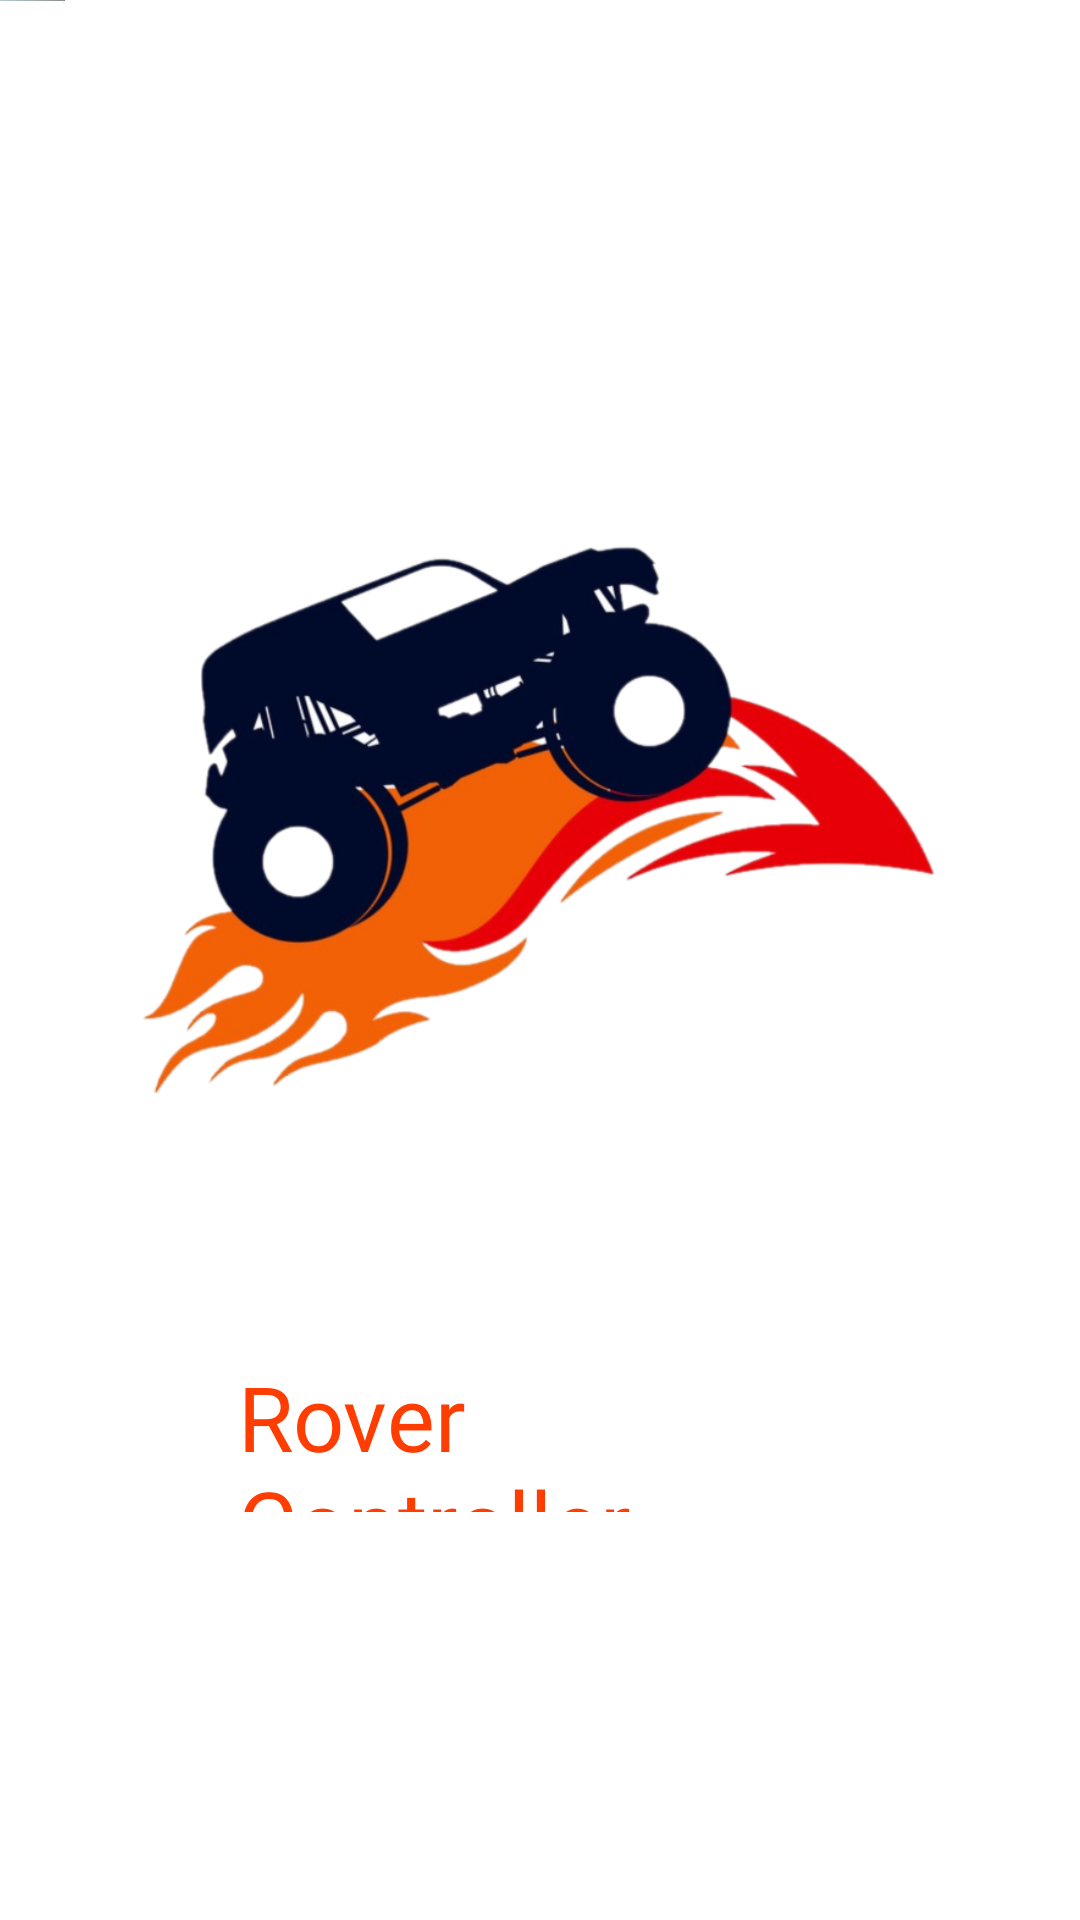

This screen was rendered from an Android layout file. Write that file and the resources it references.
<!-- AndroidManifest.xml: application theme Theme.RoverController -->
<!-- res/layout/activity_main.xml -->
<?xml version="1.0" encoding="utf-8"?>
<androidx.constraintlayout.widget.ConstraintLayout
    xmlns:android="http://schemas.android.com/apk/res/android"
    xmlns:app="http://schemas.android.com/apk/res-auto"
    xmlns:tools="http://schemas.android.com/tools"
    android:layout_width="match_parent"
    android:layout_height="match_parent"
    tools:context=".MainActivity"
    android:background="@drawable/white_bkg">


    <ImageView
        android:id="@+id/logo"
        android:layout_width="267dp"
        android:layout_height="325dp"
        android:layout_marginLeft="10dp"
        android:layout_marginRight="10dp"
        android:layout_marginBottom="100dp"
        android:src="@drawable/app_logo_1"
        app:layout_constraintBottom_toBottomOf="parent"
        app:layout_constraintEnd_toEndOf="parent"
        app:layout_constraintStart_toStartOf="parent"
        app:layout_constraintTop_toTopOf="parent"
        android:scaleType="centerInside"/>

    <TextView
        android:id="@+id/app_name"
        android:layout_width="202dp"
        android:layout_height="52dp"
        android:fontFamily="@font/bangers"
        android:text="Rover Controller"
        android:textColor="@color/orange"
        android:textSize="30dp"
        app:layout_constraintBottom_toBottomOf="parent"
        app:layout_constraintEnd_toEndOf="@id/logo"
        app:layout_constraintStart_toStartOf="@id/logo"
        app:layout_constraintTop_toBottomOf="@id/logo"
        app:layout_constraintVertical_bias="0.125" />

</androidx.constraintlayout.widget.ConstraintLayout>
<!-- resources referenced by this layout -->
<resources>
  <color name="orange">#ff3d00</color>
  <!-- drawable app_logo_1: png bitmap (drawable-v24, 194959 bytes) -->
  <!-- drawable white_bkg: png bitmap (drawable, 75603 bytes) -->
  <style name="Theme.RoverController" parent="Theme.MaterialComponents.DayNight.NoActionBar">
          
          
  
          <item name="colorPrimary">@color/orange</item>
          <item name="colorPrimaryVariant">@color/orange_light</item>
  
          <item name="colorOnPrimary">@color/white</item>
          
          <item name="colorSecondary">@color/teal_200</item>
          <item name="colorSecondaryVariant">@color/teal_700</item>
          <item name="colorOnSecondary">@color/black</item>
          
          <item name="android:statusBarColor" tools:targetApi="l">?attr/colorPrimaryVariant</item>
          
      </style>
  <color name="orange_light">#a30000</color>
  <color name="white">#FFFFFFFF</color>
  <color name="teal_200">#FF03DAC5</color>
  <color name="teal_700">#FF018786</color>
  <color name="black">#FF000000</color>
</resources>
